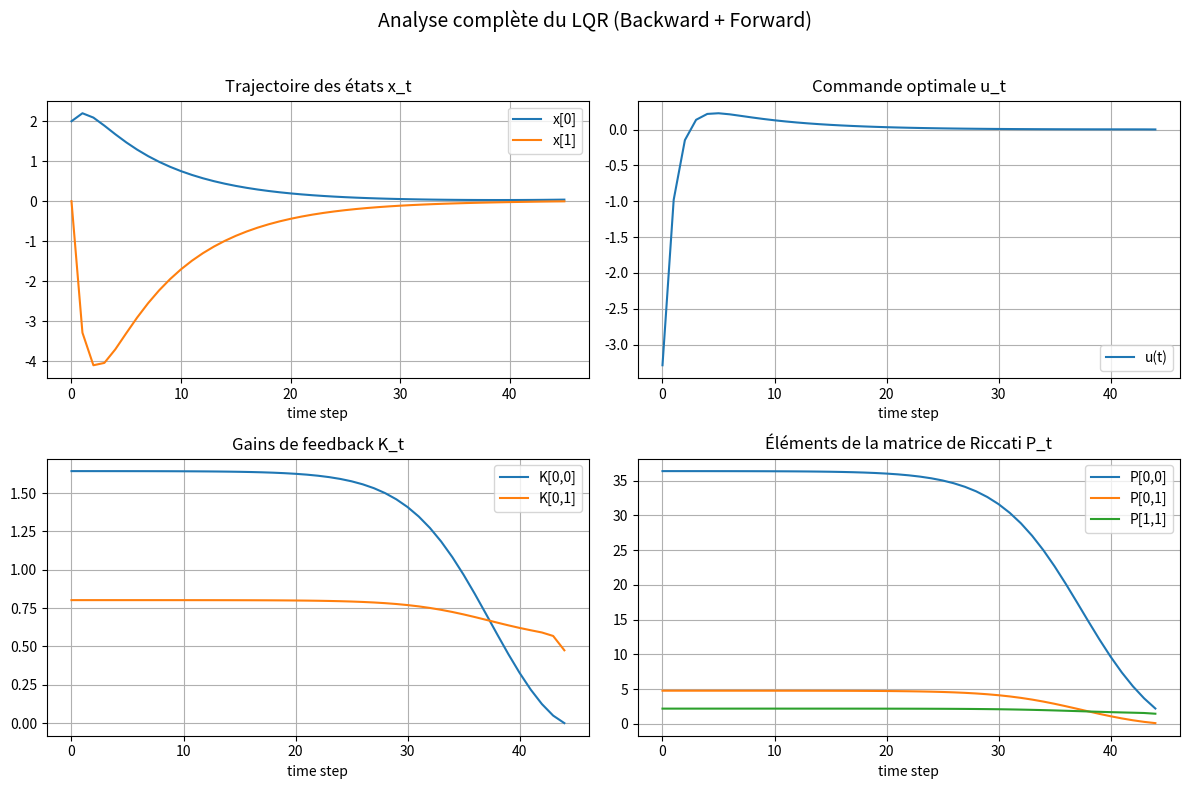

Here is the Python script that generated this plot:
# Re-run: calcule la rétropropagation de Riccati (P_t), les gains K_t, et simule la trajectoire forward.
import numpy as np
import pandas as pd
import matplotlib.pyplot as plt

# Paramètres du problème LQR (exemple simple)
np.random.seed(0)
n = 2   # dimension de l'état
m = 1   # dimension de l'action
T = 45  # horizon

A = np.array([[1.1, 0.1],
              [0.0, 0.95]])
B = np.array([[0.0],
              [1.0]])
Q = np.eye(n) * 1.0
R = np.eye(m) * 1.0

# Condition terminale pour P_T
P = np.zeros((T+1, n, n))
K = np.zeros((T, m, n))
P[T] = Q.copy()  # on prend Q_T = Q pour cet exemple

# Récurrence de Riccati (backward)
for t in reversed(range(T)):
    Pt1 = P[t+1]
    S = R + B.T @ Pt1 @ B             # m x m
    # résoudre S K^T = B^T P_{t+1} A  => K = S^{-1} B^T P_{t+1} A
    Kt = np.linalg.solve(S, B.T @ Pt1 @ A)  # m x n
    P[t] = Q + A.T @ Pt1 @ A - A.T @ Pt1 @ B @ Kt
    K[t] = Kt

# Simulation forward avec la loi u_t = -K_t x_t
x0 = np.array([2.0, 0.0])  # état initial
xs = np.zeros((T+1, n))
us = np.zeros((T, m))
xs[0] = x0.copy()

for t in range(T):
    us[t] = -K[t] @ xs[t]
    xs[t+1] = A @ xs[t] + B @ us[t]

# Préparer un DataFrame pour afficher P_t (éléments triangulaires) et K_t
rows = []
for t in range(T):
    Pt = P[t]
    Kt = K[t]
    row = {
        "t": t,
        "P00": float(Pt[0,0]),
        "P01": float(Pt[0,1]),
        "P11": float(Pt[1,1]),
        "K0_0": float(Kt[0,0]),
        "K0_1": float(Kt[0,1]),
        "x0": float(xs[t,0]),
        "x1": float(xs[t,1]),
        "u": float(us[t,0])
    }
    rows.append(row)

df = pd.DataFrame(rows).set_index("t")


# Afficher quelques matrices finales et trajectoire
print("P_0 (matrice de coût au temps 0) :\n", P[0])
print("\nK_0 (gain au temps 0) :\n", K[0])
print("\nÉtats finaux (x_T) :", xs[-1])



# Tracer plusieurs subplots pour visualiser l'évolution de tous les paramètres : états, commandes, gains K_t, et éléments de P_t

fig, axs = plt.subplots(2, 2, figsize=(12, 8))

# (1) États
axs[0,0].plot(np.arange(T+1), xs[:,0], label="x[0]")
axs[0,0].plot(np.arange(T+1), xs[:,1], label="x[1]")
axs[0,0].set_title("Trajectoire des états x_t")
axs[0,0].set_xlabel("time step")
axs[0,0].legend()
axs[0,0].grid(True)

# (2) Commande
axs[0,1].plot(np.arange(T), us[:,0], label="u(t)")
axs[0,1].set_title("Commande optimale u_t")
axs[0,1].set_xlabel("time step")
axs[0,1].legend()
axs[0,1].grid(True)

# (3) Gains K_t
axs[1,0].plot(np.arange(T), K[:,0,0], label="K[0,0]")
axs[1,0].plot(np.arange(T), K[:,0,1], label="K[0,1]")
axs[1,0].set_title("Gains de feedback K_t")
axs[1,0].set_xlabel("time step")
axs[1,0].legend()
axs[1,0].grid(True)

# (4) Éléments de P_t
axs[1,1].plot(np.arange(T), P[:-1,0,0], label="P[0,0]")
axs[1,1].plot(np.arange(T), P[:-1,0,1], label="P[0,1]")
axs[1,1].plot(np.arange(T), P[:-1,1,1], label="P[1,1]")
axs[1,1].set_title("Éléments de la matrice de Riccati P_t")
axs[1,1].set_xlabel("time step")
axs[1,1].legend()
axs[1,1].grid(True)

plt.suptitle("Analyse complète du LQR (Backward + Forward)", fontsize=14)
plt.tight_layout(rect=[0,0,1,0.96])
plt.show()
